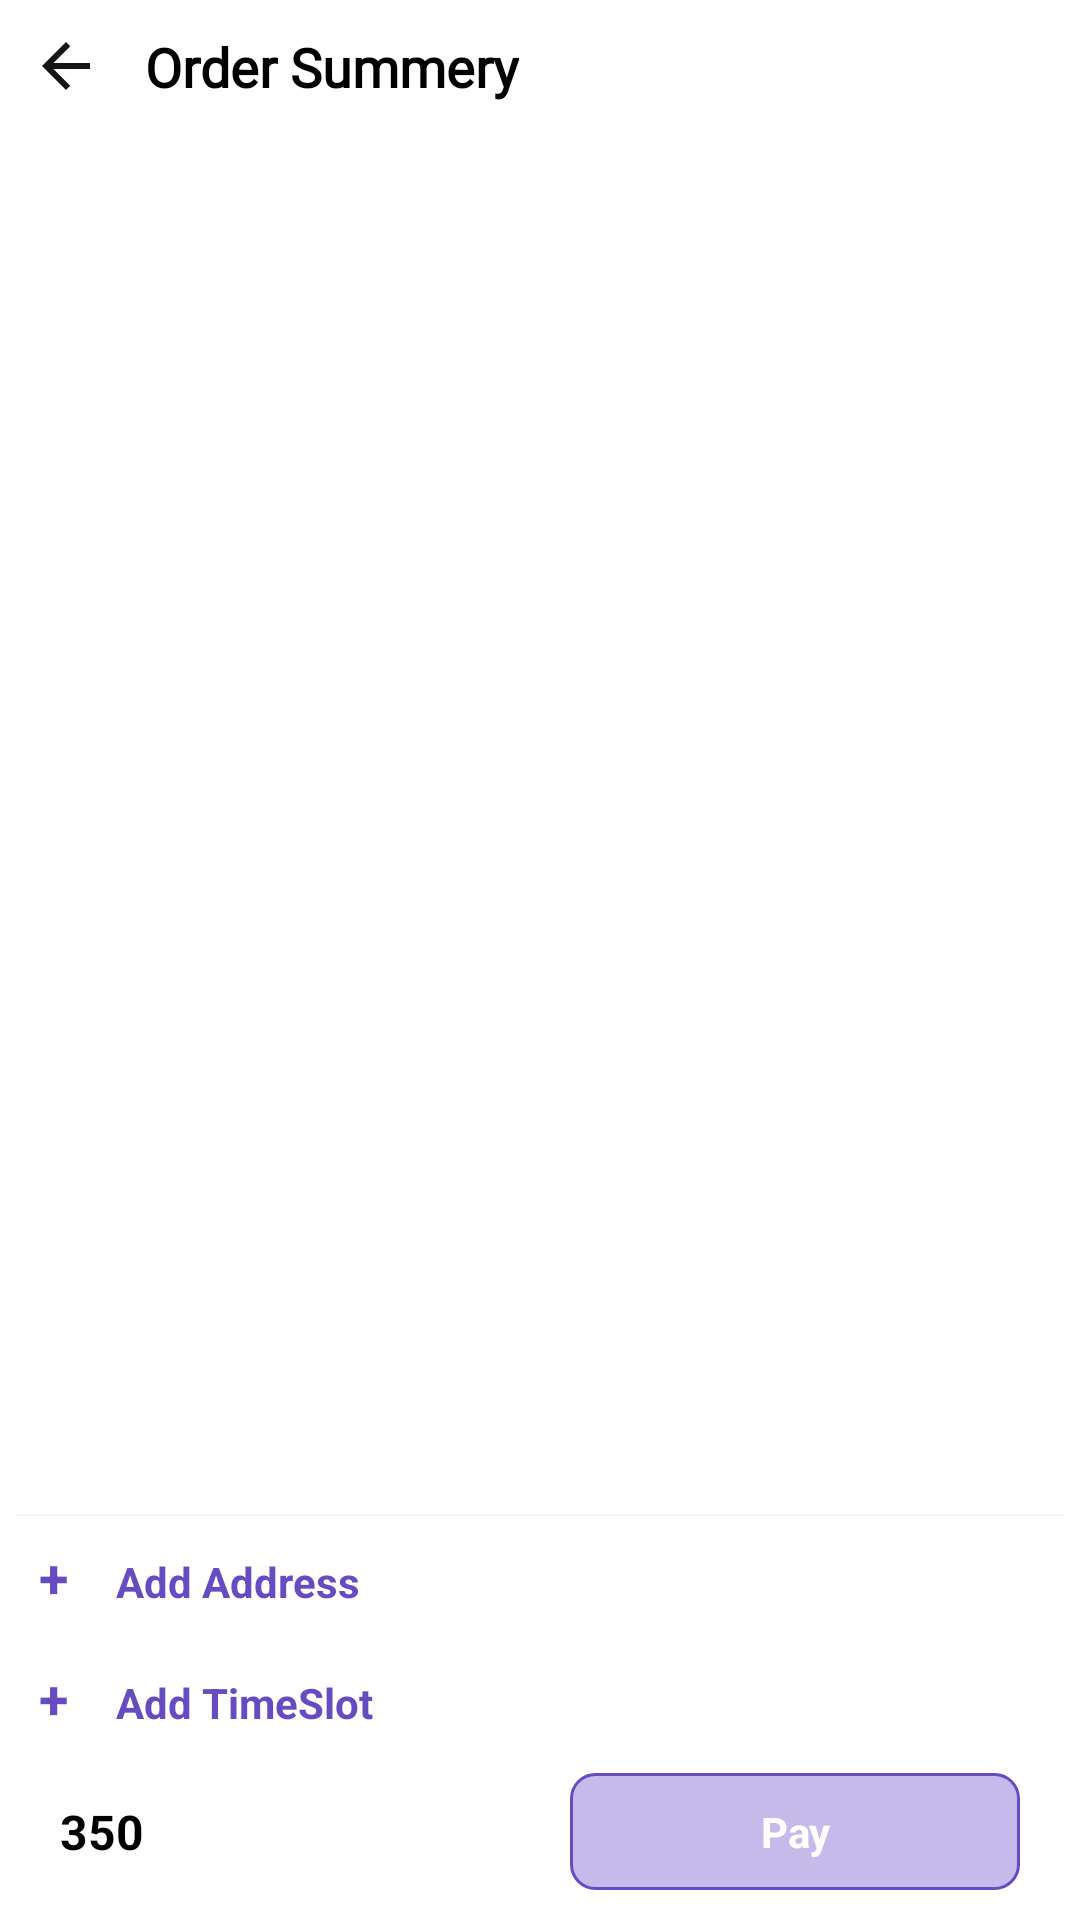

Reconstruct the res/layout file that produces this screen, plus the resources it refers to.
<!-- AndroidManifest.xml: application theme Theme.HomeServicesDemo -->
<!-- res/layout/activity_order_summery.xml -->
<?xml version="1.0" encoding="utf-8"?>
<RelativeLayout xmlns:android="http://schemas.android.com/apk/res/android"
    xmlns:app="http://schemas.android.com/apk/res-auto"
    xmlns:tools="http://schemas.android.com/tools"
    android:layout_width="match_parent"
    android:layout_height="match_parent"
    android:orientation="vertical"
    android:background="@color/white"
    tools:context=".activites.OrderSummery">

    <LinearLayout
        android:id="@+id/llayout"
        android:layout_width="match_parent"
        android:layout_height="wrap_content"
        android:layout_margin="10dp"
        android:layout_alignParentTop="true">
        <ImageView
            android:id="@+id/activity_order_summery_img_backIcon"
            android:layout_width="wrap_content"
            android:layout_height="wrap_content"
            android:src="@drawable/ic_back"
            android:layout_gravity="center"/>
        <TextView
            android:layout_width="wrap_content"
            android:layout_height="wrap_content"
            android:text=" Order Summery"
            android:textStyle="bold"
            android:layout_marginStart="10dp"
            android:fontFamily="@font/poppins_regular"
            android:textColor="@color/black"
            android:textSize="18sp"
            android:layout_gravity="center"/>
    </LinearLayout>
    <androidx.recyclerview.widget.RecyclerView
        android:layout_width="match_parent"
        android:layout_height="wrap_content"
        android:layout_below="@id/llayout"
        android:id="@+id/activity_order_summery_recyclerView"/>
    <LinearLayout
        android:id="@+id/activity_order_summery_ll_bottom"
        android:layout_width="match_parent"
        android:layout_height="wrap_content"
        android:layout_alignParentBottom="true"
        android:baselineAligned="false"
        android:orientation="vertical"
        android:padding="5dp">

        <View
            android:layout_width="match_parent"
            android:layout_height="0.5dp"
            android:background="#F5F5F5" />

        <LinearLayout
            android:id="@+id/activity_order_summery_add_address"
            android:layout_width="match_parent"
            android:layout_height="wrap_content"
            android:layout_weight="1"
            android:orientation="horizontal">

            <TextView
                android:layout_width="wrap_content"
                android:layout_height="wrap_content"
                android:padding="8dp"
                android:text="+"
                android:textSize="18dp"
                android:textColor="@color/violet"
                android:textStyle="bold" />
            <TextView

                android:layout_width="wrap_content"
                android:layout_height="wrap_content"
                android:layout_weight="1"
                android:padding="8dp"
                android:textColor="@color/violet"
                android:textStyle="bold"
                android:text="Add Address" />
        </LinearLayout>
        <LinearLayout
            android:id="@+id/activity_order_summery_linearlayout_add_address_details"
            android:layout_width="match_parent"
            android:layout_height="wrap_content"
            android:layout_weight="1"
            android:orientation="horizontal"
            android:visibility="gone">
            <ImageView
                android:layout_width="wrap_content"
                android:layout_height="wrap_content"
                android:padding="8dp"
                android:src="@drawable/ic_home"
                android:textStyle="bold" />
            <TextView
                android:id="@+id/activity_order_summery_textView_address"
                android:layout_width="wrap_content"
                android:layout_height="wrap_content"
                android:layout_weight="1"
                android:padding="8dp"
                android:textColor="@color/black"
                android:text="Add Address Details" />
            <ImageView
                android:layout_width="wrap_content"
                android:layout_height="wrap_content"
                android:padding="8dp"
                android:src="@drawable/ic_edit"
                android:textStyle="bold" />
        </LinearLayout>
        <LinearLayout
            android:id="@+id/activity_order_summery_linearlayout_add_timeslot"
            android:layout_width="match_parent"
            android:layout_height="wrap_content"
            android:layout_weight="1"
            android:orientation="horizontal">

            <TextView
                android:layout_width="wrap_content"
                android:layout_height="wrap_content"
                android:padding="8dp"
                android:text="+"
                android:textSize="18dp"
                android:textColor="@color/violet"
                android:textStyle="bold" />

            <TextView

                android:layout_width="wrap_content"
                android:layout_height="wrap_content"
                android:layout_weight="1"
                android:padding="8dp"
                android:textColor="@color/violet"
                android:textStyle="bold"
                android:text="Add TimeSlot" />

        </LinearLayout>
        <LinearLayout
            android:id="@+id/activity_order_summery_add_timeslots_details"
            android:layout_width="match_parent"
            android:layout_height="wrap_content"
            android:layout_weight="1"
            android:orientation="horizontal"
            android:visibility="gone">

            <ImageView
                android:layout_width="wrap_content"
                android:layout_height="wrap_content"
                android:padding="8dp"
                android:src="@drawable/ic_time"
                android:textStyle="bold" />
            <TextView
                android:id="@+id/activity_order_summery_txtView_timeslot"
                android:layout_width="wrap_content"
                android:layout_height="wrap_content"
                android:layout_weight="1"
                android:padding="8dp"
                android:textColor="@color/black"
                android:text="Add Address Details" />
            <ImageView
                android:id="@+id/activity_order_summery_timslots_details"
                android:layout_width="wrap_content"
                android:layout_height="wrap_content"
                android:padding="8dp"
                android:src="@drawable/ic_edit"
                android:textStyle="bold" />
        </LinearLayout>
        <LinearLayout
            android:layout_width="match_parent"
            android:layout_height="wrap_content"
            android:orientation="horizontal"
            android:padding="5dp">


            <TextView
                android:id="@+id/activity_order_summery_textView_price"
                android:layout_width="match_parent"
                android:layout_height="wrap_content"
                android:layout_gravity="center_vertical"
                android:layout_marginLeft="10dp"
                android:layout_weight="0.5"
                android:text="350"
                android:textColor="@color/black"
                android:textSize="16sp"
                android:textStyle="bold" />

            <LinearLayout
                android:layout_width="match_parent"
                android:layout_height="wrap_content"
                android:layout_weight="0.5"
                android:gravity="center"
                android:orientation="horizontal">

                <TextView
                    android:id="@+id/activity_order_summery_textView_pay"
                    android:layout_width="150dp"
                    android:layout_height="wrap_content"
                    android:background="@drawable/outline_blue_bg"
                    android:gravity="center"
                    android:padding="10dp"
                    android:text="Pay"
                    android:textColor="@color/white"
                    android:textSize="14sp"
                    android:textStyle="bold" />

            </LinearLayout>

        </LinearLayout>

    </LinearLayout>




</RelativeLayout>
<!-- resources referenced by this layout -->
<resources>
  <color name="black">#FF000000</color>
  <color name="violet">#664BC1</color>
  <color name="white">#FFFFFFFF</color>
  <!-- drawable ic_back (drawable) -->
  <vector android:autoMirrored="true" android:height="24dp"
      android:tint="#151515" android:viewportHeight="24"
      android:viewportWidth="24" android:width="24dp" xmlns:android="http://schemas.android.com/apk/res/android">
      <path android:fillColor="@android:color/white" android:pathData="M20,11H7.83l5.59,-5.59L12,4l-8,8 8,8 1.41,-1.41L7.83,13H20v-2z"/>
  </vector>
  <!-- drawable ic_edit (drawable) -->
  <vector xmlns:android="http://schemas.android.com/apk/res/android"
      android:width="24dp"
      android:height="24dp"
      android:viewportWidth="960"
      android:viewportHeight="960"
      android:tint="@color/black">
    <path
        android:fillColor="@android:color/white"
        android:pathData="M200,840Q167,840 143.5,816.5Q120,793 120,760L120,200Q120,167 143.5,143.5Q167,120 200,120L557,120L477,200L200,200Q200,200 200,200Q200,200 200,200L200,760Q200,760 200,760Q200,760 200,760L760,760Q760,760 760,760Q760,760 760,760L760,482L840,402L840,760Q840,793 816.5,816.5Q793,840 760,840L200,840ZM480,480Q480,480 480,480Q480,480 480,480L480,480Q480,480 480,480Q480,480 480,480L480,480L480,480L480,480L480,480L480,480L480,480Q480,480 480,480Q480,480 480,480L480,480ZM360,600L360,430L727,63Q739,51 754,45Q769,39 784,39Q800,39 814.5,45Q829,51 841,63L897,120Q908,132 914,146.5Q920,161 920,176Q920,191 914.5,205.5Q909,220 897,232L530,600L360,600ZM841,176L841,176L785,120L785,120L841,176ZM440,520L496,520L728,288L700,260L671,232L440,463L440,520ZM700,260L671,232L671,232L700,260L728,288L728,288L700,260Z"/>
  </vector>
  <!-- drawable ic_home (drawable) -->
  <vector android:height="24dp" android:tint="#8C8B8B"
      android:viewportHeight="24" android:viewportWidth="24"
      android:width="24dp" xmlns:android="http://schemas.android.com/apk/res/android">
      <path android:fillColor="@android:color/white" android:pathData="M10,20v-6h4v6h5v-8h3L12,3 2,12h3v8z"/>
  </vector>
  <!-- drawable ic_time (drawable) -->
  <vector android:height="24dp" android:tint="#8C8B8B"
      android:viewportHeight="24" android:viewportWidth="24"
      android:width="24dp" xmlns:android="http://schemas.android.com/apk/res/android">
      <path android:fillColor="@android:color/white" android:pathData="M10,8l0,6l4.7,2.9l0.8,-1.2l-4,-2.4l0,-5.3z"/>
      <path android:fillColor="@android:color/white" android:pathData="M17.92,12c0.05,0.33 0.08,0.66 0.08,1c0,3.9 -3.1,7 -7,7s-7,-3.1 -7,-7c0,-3.9 3.1,-7 7,-7c0.7,0 1.37,0.1 2,0.29V4.23C12.36,4.08 11.69,4 11,4c-5,0 -9,4 -9,9s4,9 9,9s9,-4 9,-9c0,-0.34 -0.02,-0.67 -0.06,-1H17.92z"/>
      <path android:fillColor="@android:color/white" android:pathData="M20,5l0,-3l-2,0l0,3l-3,0l0,2l3,0l0,3l2,0l0,-3l3,0l0,-2z"/>
  </vector>
  <!-- drawable outline_blue_bg (drawable) -->
  <?xml version="1.0" encoding="utf-8"?>
  <shape xmlns:android="http://schemas.android.com/apk/res/android">
      <solid
          android:color="#C5BAEA"/>
      <corners
          android:radius="8dp" />
      <padding android:bottom="10dp"
          android:top="10dp"
          android:left="10dp"
          android:right="10dp"/>
      <stroke android:width="1dp"
          android:color="@color/violet"/>
  </shape>
  <style name="Theme.HomeServicesDemo" parent="Base.Theme.HomeServicesDemo">
          <item name="colorPrimaryVariant">@color/violet</item>
          <item name="colorPrimary">@color/violet</item>
          <item name="colorOnPrimary">#7C4DFF</item>
      </style>
  <style name="Base.Theme.HomeServicesDemo" parent="Theme.Material3.Light.NoActionBar">
          
          
      </style>
</resources>
